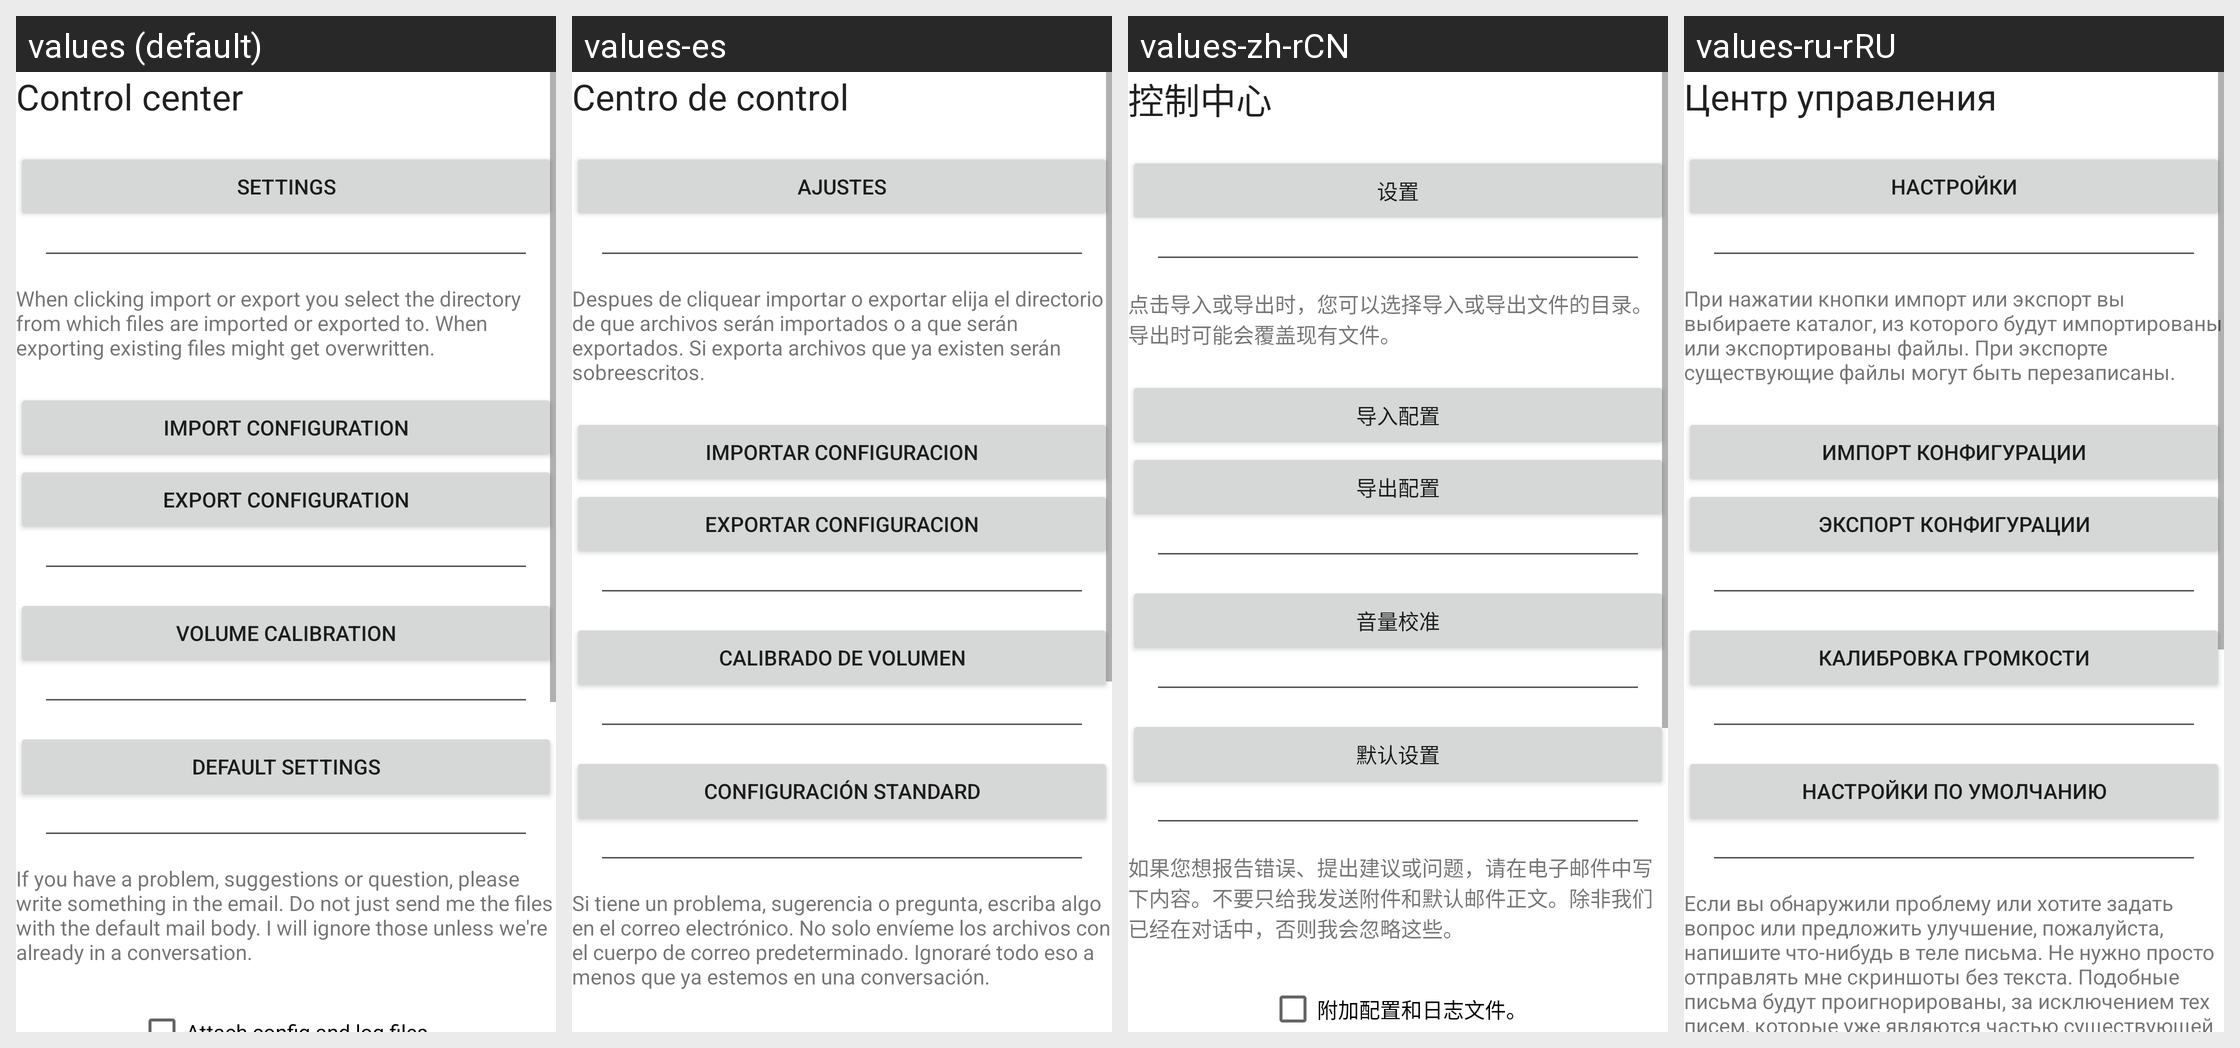

For this localized Android screen grid, give each drawn string resource with its value in every locale shown.
Android screen res/layout/activity_control_center.xml rendered under 4 locales, left to right: values (default), values-es, values-zh-rCN, values-ru-rRU. Device: Nexus 5 (rendered at 1080×1920; each locale shown at half size, 540×960, under a caption strip naming it); theme Theme.MaterialComponents.DayNight.NoActionBar.
Other locales in the repository, not shown: values-de, values-fr, values-it, values-nl, values-pl, values-ru.
Strings drawn on this screen, with the default value and each locale's value (text and hints the layout hard-codes, and strings that could not be matched under every locale, appear in the picture but are not listed):

controlCenter
  values: Control center
  values-es: Centro de control
  values-zh-rCN: 控制中心
  values-ru-rRU: Центр управления

settings
  values: Settings
  values-es: Ajustes
  values-zh-rCN: 设置
  values-ru-rRU: Настройки

importExportExplanation
  values: When clicking import or export you select the directory from which files are imported or exported to. When exporting existing files might get overwritten.
  values-es: Despues de cliquear importar o exportar elija el directorio de que archivos serán importados o a que serán exportados. Si exporta archivos que ya existen serán sobreescritos.
  values-zh-rCN: 点击导入或导出时，您可以选择导入或导出文件的目录。导出时可能会覆盖现有文件。
  values-ru-rRU: При нажатии кнопки импорт или экспорт вы выбираете каталог, из которого будут импортированы или экспортированы файлы. При экспорте существующие файлы могут быть перезаписаны.

importConfiguration
  values: Import configuration
  values-es: Importar configuracion
  values-zh-rCN: 导入配置
  values-ru-rRU: Импорт конфигурации

exportConfiguration
  values: Export configuration
  values-es: Exportar configuracion
  values-zh-rCN: 导出配置
  values-ru-rRU: Экспорт конфигурации

volumeTest
  values: Volume calibration
  values-es: Calibrado de volumen
  values-zh-rCN: 音量校准
  values-ru-rRU: Калибровка громкости

defaultSettings
  values: Default settings
  values-es: Configuración standard
  values-zh-rCN: 默认设置
  values-ru-rRU: Настройки по умолчанию

emailPretext
  values: If you have a problem, suggestions or question, please write something in the email. Do not just send me the files with the default mail body. I will ignore those unless we're already in a conversation.
  values-es: Si tiene un problema, sugerencia o pregunta, escriba algo en el correo electrónico. No solo envíeme los archivos con el cuerpo de correo predeterminado. Ignoraré todo eso a menos que ya estemos en una conversación.
  values-zh-rCN: 如果您想报告错误、提出建议或问题，请在电子邮件中写下内容。不要只给我发送附件和默认邮件正文。除非我们已经在对话中，否则我会忽略这些。
  values-ru-rRU: Если вы обнаружили проблему или хотите задать вопрос или предложить улучшение, пожалуйста, напишите что-нибудь в теле письма. Не нужно просто отправлять мне скриншоты без текста. Подобные письма будут проигнорированы, за исключением тех писем, которые уже являются частью существующей переписки.  [from values-ru]
